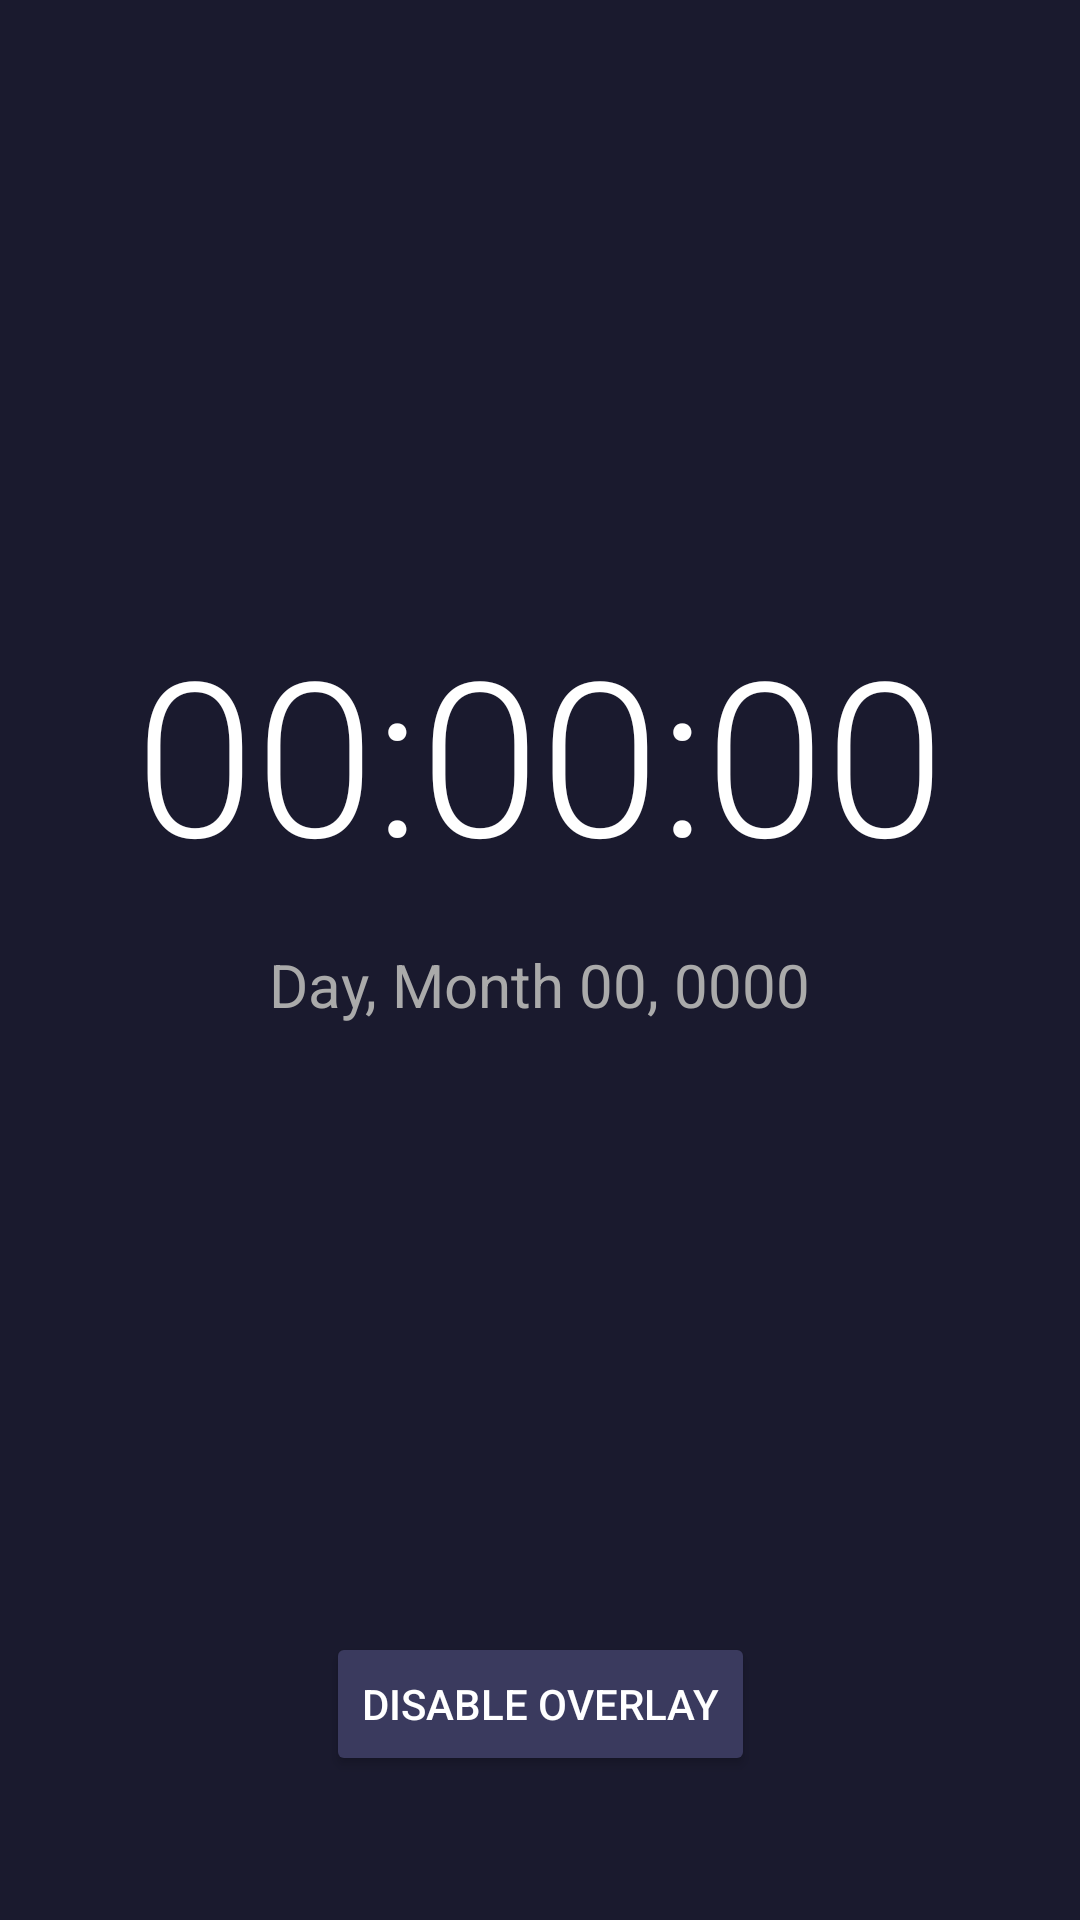

Android layout source for this screen:
<!-- AndroidManifest.xml: application theme Theme.ClockApp -->
<!-- res/layout/activity_main.xml -->
<?xml version="1.0" encoding="utf-8"?>
<androidx.constraintlayout.widget.ConstraintLayout
    xmlns:android="http://schemas.android.com/apk/res/android"
    xmlns:app="http://schemas.android.com/apk/res-auto"
    android:layout_width="match_parent"
    android:layout_height="match_parent"
    android:background="#1a1a2e">

    <TextView
        android:id="@+id/clockTextView"
        android:layout_width="wrap_content"
        android:layout_height="wrap_content"
        android:text="00:00:00"
        android:textColor="#ffffff"
        android:textSize="72sp"
        android:fontFamily="sans-serif-light"
        app:layout_constraintBottom_toTopOf="@id/dateTextView"
        app:layout_constraintEnd_toEndOf="parent"
        app:layout_constraintStart_toStartOf="parent"
        app:layout_constraintTop_toTopOf="parent"
        app:layout_constraintVertical_chainStyle="packed" />

    <TextView
        android:id="@+id/dateTextView"
        android:layout_width="wrap_content"
        android:layout_height="wrap_content"
        android:text="Day, Month 00, 0000"
        android:textColor="#aaaaaa"
        android:textSize="20sp"
        android:layout_marginTop="16dp"
        app:layout_constraintBottom_toTopOf="@id/toggleOverlayButton"
        app:layout_constraintEnd_toEndOf="parent"
        app:layout_constraintStart_toStartOf="parent"
        app:layout_constraintTop_toBottomOf="@id/clockTextView" />

    <Button
        android:id="@+id/toggleOverlayButton"
        android:layout_width="wrap_content"
        android:layout_height="wrap_content"
        android:text="Disable Overlay"
        android:textColor="#ffffff"
        android:backgroundTint="#3a3a5e"
        android:layout_marginBottom="48dp"
        app:layout_constraintBottom_toBottomOf="parent"
        app:layout_constraintEnd_toEndOf="parent"
        app:layout_constraintStart_toStartOf="parent" />

</androidx.constraintlayout.widget.ConstraintLayout>
<!-- resources referenced by this layout -->
<resources>
  <style name="Theme.ClockApp" parent="Theme.AppCompat.DayNight.NoActionBar">
          <item name="colorPrimary">#1a1a2e</item>
          <item name="colorPrimaryDark">#0f0f1a</item>
          <item name="colorAccent">#4a90d9</item>
          <item name="android:statusBarColor">#0f0f1a</item>
      </style>
</resources>
